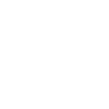
t = 0.00 s
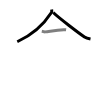
t = 2.50 s
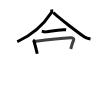
t = 4.75 s
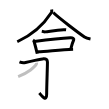
t = 7.25 s
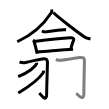
t = 9.50 s
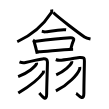
t = 12.00 s

The animated SVG that drew these frames (rendered in a browser with its animation timeline set to each time). Animation: 12 SMIL elements (animate=12); one cycle of 12.00 s.

<svg width="109px" height="109px" viewBox="0 0 px 109px" xmlns="http://www.w3.org/2000/svg" xmlns:xlink="http://www.w3.org/1999/xlink" xml:space="preserve" version="1.1"  baseProfile="full">
<path d="M51.63,9.5c0.1,0.76,0.47,2.03-0.19,3.05c-4.59,7.11-14.6,20.33-34.18,29.2" style="fill:none;stroke:black;stroke-width:3;opacity:0">
  <animate attributeType="CSS" attributeName="opacity" from="0" to="1" begin="0s" dur="1s" repeatCount="Indefinite" fill="freeze" />
</path>
<path d="M53.25,12.5c4.88,4.89,25.88,20.84,31.26,24.42c1.83,1.21,4.17,1.73,5.99,2.08" style="fill:none;stroke:black;stroke-width:3;opacity:0">
  <animate attributeType="CSS" attributeName="opacity" from="0" to="1" begin="1s" dur="1s" repeatCount="Indefinite" fill="freeze" />
</path>
<path d="M41.79,31.28c0.49,0.1,2.77,0.65,3.26,0.6C49,31.5,55.75,30.25,63.7,29.7c0.81-0.06,2,0.05,2.41,0.1" style="fill:none;stroke:black;stroke-width:3;opacity:0">
  <animate attributeType="CSS" attributeName="opacity" from="0" to="1" begin="2s" dur="1s" repeatCount="Indefinite" fill="freeze" />
</path>
<path d="M33,40.01c0.45,0.31,0.98,1.04,1.1,1.44c1.49,5.23,2.14,7.97,3.15,12.33" style="fill:none;stroke:black;stroke-width:3;opacity:0">
  <animate attributeType="CSS" attributeName="opacity" from="0" to="1" begin="3s" dur="1s" repeatCount="Indefinite" fill="freeze" />
</path>
<path d="M34.25,41.39c12.43-1.58,29.06-3.34,36.18-3.73c2.6-0.15,3.66,1.36,3.29,2.22c-1.54,3.55-1.97,5.38-2.97,9.13" style="fill:none;stroke:black;stroke-width:3;opacity:0">
  <animate attributeType="CSS" attributeName="opacity" from="0" to="1" begin="4s" dur="1s" repeatCount="Indefinite" fill="freeze" />
</path>
<path d="M37.85,51.72c9.92-0.5,22.59-2.08,35.25-2.57" style="fill:none;stroke:black;stroke-width:3;opacity:0">
  <animate attributeType="CSS" attributeName="opacity" from="0" to="1" begin="5s" dur="1s" repeatCount="Indefinite" fill="freeze" />
</path>
<path d="M19.48,61.84c2.31,0.87,2.77,1.24,6.11,0.58C32.75,61,41.5,58.78,43.6,58.65c2.38-0.14,3.77,1.15,3.84,3.49c0.08,2.59-0.78,23.96-0.78,32.2c0,8.71-6.17-0.09-7.31-1.29" style="fill:none;stroke:black;stroke-width:3;opacity:0">
  <animate attributeType="CSS" attributeName="opacity" from="0" to="1" begin="6s" dur="1s" repeatCount="Indefinite" fill="freeze" />
</path>
<path d="M36.56,62.66c0.06,0.33,0.11,0.85-0.1,1.32C35.2,66.76,28,72.86,18.15,76.6" style="fill:none;stroke:black;stroke-width:3;opacity:0">
  <animate attributeType="CSS" attributeName="opacity" from="0" to="1" begin="7s" dur="1s" repeatCount="Indefinite" fill="freeze" />
</path>
<path d="M43.35,70.63c0.07,0.53,0.34,1.42-0.14,2.12c-3.34,4.86-11.07,11.96-24.93,20.3" style="fill:none;stroke:black;stroke-width:3;opacity:0">
  <animate attributeType="CSS" attributeName="opacity" from="0" to="1" begin="8s" dur="1s" repeatCount="Indefinite" fill="freeze" />
</path>
<path d="M55.82,59.52c2.43,0.94,2.01,0.94,5.57,0.63c7.24-0.63,16.04-2.59,18.25-2.69c4.97-0.22,4.76,1.12,4.76,3.74c0,4.2-0.52,22.99-0.52,31.98c0,9.54-6.53,0.71-7.77,0.15" style="fill:none;stroke:black;stroke-width:3;opacity:0">
  <animate attributeType="CSS" attributeName="opacity" from="0" to="1" begin="9s" dur="1s" repeatCount="Indefinite" fill="freeze" />
</path>
<path d="M71.78,61.24c0.04,0.32,0.09,0.83-0.09,1.29c-1.06,2.72-7.15,8.69-15.48,12.34" style="fill:none;stroke:black;stroke-width:3;opacity:0">
  <animate attributeType="CSS" attributeName="opacity" from="0" to="1" begin="10s" dur="1s" repeatCount="Indefinite" fill="freeze" />
</path>
<path d="M79.72,66.99c0.07,0.55,0.14,1.42-0.13,2.22c-1.63,4.67-10.93,15.46-23.68,21.74" style="fill:none;stroke:black;stroke-width:3;opacity:0">
  <animate attributeType="CSS" attributeName="opacity" from="0" to="1" begin="11s" dur="1s" repeatCount="Indefinite" fill="freeze" />
</path>
</svg>
